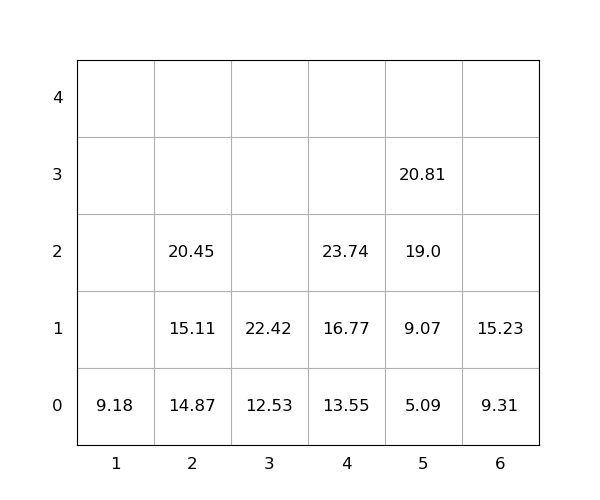

The file beside this chart, header and first rows:
idx, loc_x, loc_y, loc_z, weight, seq, emerg, reloc, size(ft)
1, 5, 0, 0, 5.09, 1, 0, 0, 20
2, 5, 0, 1, 9.07, 2, 0, 0, 20
3, 5, 0, 2, 19.0, 3, 0, 0, 20
4, 2, 0, 0, 14.87, 4, 0, 0, 20
5, 4, 0, 0, 13.55, 5, 0, 0, 20
6, 2, 0, 1, 15.11, 6, 0, 0, 20
7, 3, 0, 0, 12.53, 7, 0, 0, 20
8, 3, 0, 1, 22.42, 8, 0, 0, 20
9, 6, 0, 0, 9.31, 9, 0, 0, 20
10, 4, 0, 1, 16.77, 10, 0, 0, 20
11, 2, 0, 2, 20.45, 11, 0, 0, 20
12, 5, 0, 3, 20.81, 12, 0, 0, 20
13, 6, 0, 1, 15.23, 13, 0, 0, 20
14, 1, 0, 0, 9.18, 14, 0, 0, 20
15, 4, 0, 2, 23.74, 15, 0, 0, 20
